12-way image classification set "data" from GitHub (memoverflow/msopenhack); label vocabulary: axes, boots, carabiners, crampons, gloves, hardshell jackets, harnesses, helmets, insulated jackets, pulleys, rope, tents.

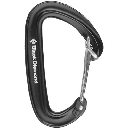
Label: carabiners

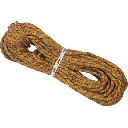
Label: rope

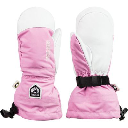
Label: gloves

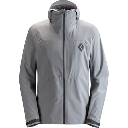
Label: hardshell jackets

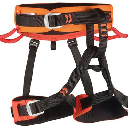
Label: harnesses

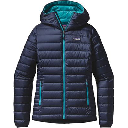
Label: insulated jackets
